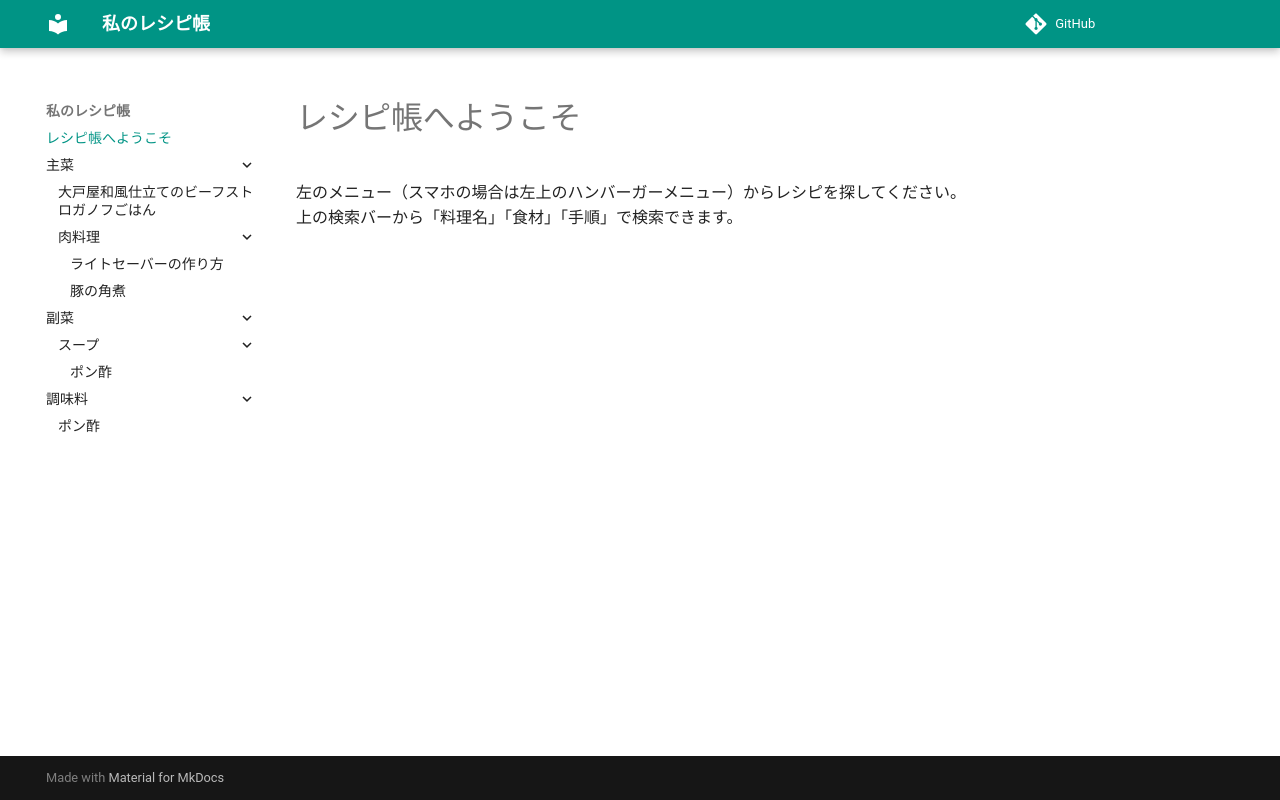

repository: FamNomura/Cookbook · page: index.html · generator: mkdocs

# レシピ帳へようこそ

左のメニュー（スマホの場合は左上のハンバーガーメニュー）からレシピを探してください。
上の検索バーから「料理名」「食材」「手順」で検索できます。
